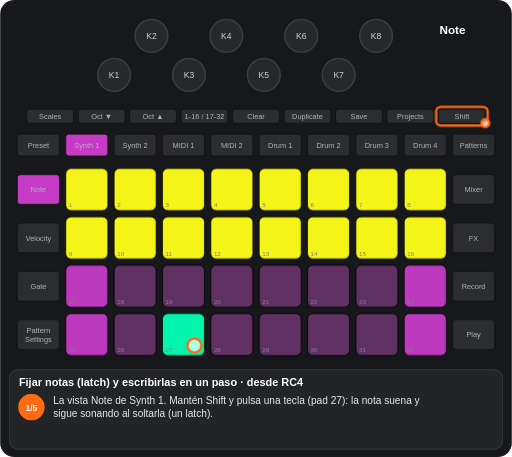
t = 0.00 s
t = 1.56 s: frame unchanged from t = 0.00 s, image omitted
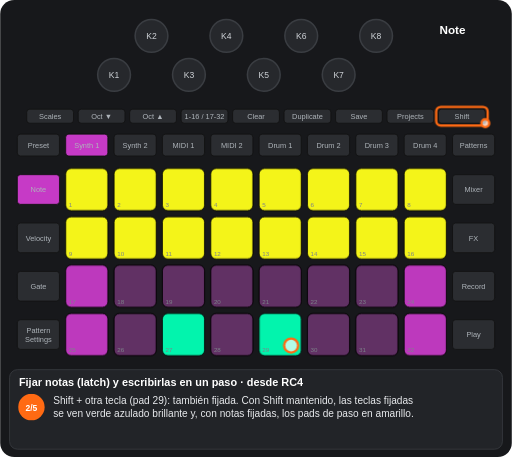
t = 3.33 s
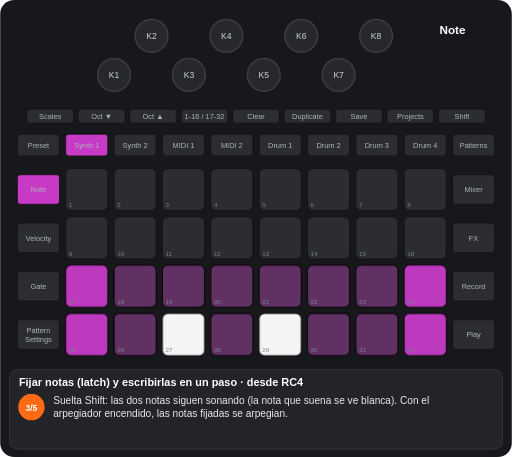
t = 4.89 s
t = 6.56 s: frame unchanged from t = 4.89 s, image omitted
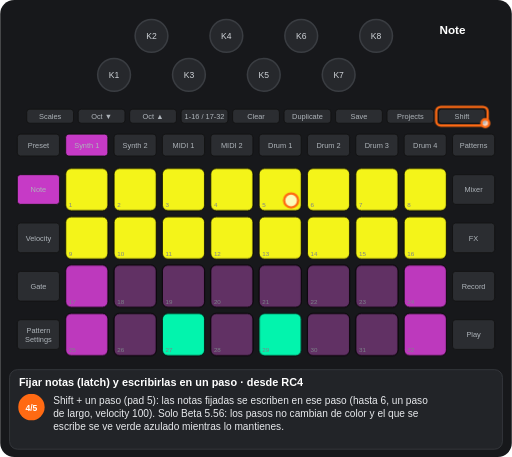
t = 8.05 s

The animated SVG that drew these frames (rendered in a browser with its animation timeline set to each time). Animation: 11 CSS @keyframes rules; frames cover the first 8.05 s, repeats indefinitely.

<svg xmlns="http://www.w3.org/2000/svg" viewBox="0 0 656 586" width="656" height="586" font-family="Arial, Helvetica, sans-serif" role="img" aria-label="Fijar notas (latch) y escribirlas en un paso · desde RC4"><title>Fijar notas (latch) y escribirlas en un paso · desde RC4</title><style>.kb{fill:#26282c;stroke:#3a3d42;stroke-width:2}.kt{font-size:11px;fill:#cfd3d8;text-anchor:middle}.u{fill:#2b2d31;stroke:#111}.bt{font-size:9.5px;fill:#aeb4ba;text-anchor:middle}.pn{font-size:8px;fill:#7d838a}.pl{font-size:9.5px;font-weight:bold;text-anchor:middle}.kl{font-size:10px;fill:#cfd3d8;text-anchor:middle}.fg{fill:#fff;fill-opacity:.7;stroke:#ff6a13;stroke-width:3}.fo{fill:none;stroke:#ff6a13;stroke-width:3}.ta{fill:none;stroke:#ff6a13;stroke-width:3}.vw{font-size:15px;font-weight:bold;fill:#fff;text-anchor:middle}.ti{font-size:14px;font-weight:bold;fill:#fff}.cp{font-size:13px;fill:#e8eaed}.sn{font-size:11px;font-weight:bold;fill:#fff;text-anchor:middle}.b{animation:b .6s step-end infinite}@keyframes b{0%{opacity:1}50%{opacity:0}100%{opacity:0}}.v{animation:v 1.2s ease-in-out infinite}@keyframes v{0%{opacity:1}50%{opacity:.3}100%{opacity:1}}.g0{animation:kg0 11618ms step-end infinite}@keyframes kg0{0%{opacity:1}39.422%{opacity:0}58.564%{opacity:1}80.083%{opacity:0}100%{opacity:0}}.g1{animation:kg1 11618ms step-end infinite}@keyframes kg1{0%{opacity:1}17.903%{opacity:0}100%{opacity:0}}.g2{animation:kg2 11618ms step-end infinite;opacity:0}@keyframes kg2{0%{opacity:0}17.903%{opacity:1}39.422%{opacity:0}58.564%{opacity:1}80.083%{opacity:0}100%{opacity:0}}.g3{animation:kg3 11618ms step-end infinite;opacity:0}@keyframes kg3{0%{opacity:0}39.422%{opacity:1}58.564%{opacity:0}100%{opacity:0}}.g4{animation:kg4 11618ms step-end infinite;opacity:0}@keyframes kg4{0%{opacity:0}39.422%{opacity:1}58.564%{opacity:0}80.083%{opacity:1}100%{opacity:1}}.g5{animation:kg5 11618ms step-end infinite;opacity:0}@keyframes kg5{0%{opacity:0}80.083%{opacity:1}100%{opacity:1}}.g6{animation:kg6 11618ms step-end infinite}@keyframes kg6{0%{opacity:1}17.903%{opacity:0}80.083%{opacity:1}100%{opacity:1}}.g7{animation:kg7 11618ms step-end infinite;opacity:0}@keyframes kg7{0%{opacity:0}17.903%{opacity:1}39.422%{opacity:0}100%{opacity:0}}.g8{animation:kg8 11618ms step-end infinite;opacity:0}@keyframes kg8{0%{opacity:0}58.564%{opacity:1}80.083%{opacity:0}100%{opacity:0}}</style><rect width="656" height="586" rx="18" fill="#17181b"/><circle cx="146" cy="96" r="21" class="kb"/><text x="146" y="100" class="kt">K1</text><circle cx="194" cy="46" r="21" class="kb"/><text x="194" y="50" class="kt">K2</text><circle cx="242" cy="96" r="21" class="kb"/><text x="242" y="100" class="kt">K3</text><circle cx="290" cy="46" r="21" class="kb"/><text x="290" y="50" class="kt">K4</text><circle cx="338" cy="96" r="21" class="kb"/><text x="338" y="100" class="kt">K5</text><circle cx="386" cy="46" r="21" class="kb"/><text x="386" y="50" class="kt">K6</text><circle cx="434" cy="96" r="21" class="kb"/><text x="434" y="100" class="kt">K7</text><circle cx="482" cy="46" r="21" class="kb"/><text x="482" y="50" class="kt">K8</text><rect x="34" y="140" width="60" height="18" rx="4" class="u"/><text x="64" y="152.5" class="bt">Scales</text><rect x="100" y="140" width="60" height="18" rx="4" class="u"/><text x="130" y="152.5" class="bt">Oct ▼</text><rect x="166" y="140" width="60" height="18" rx="4" class="u"/><text x="196" y="152.5" class="bt">Oct ▲</text><rect x="232" y="140" width="60" height="18" rx="4" class="u"/><text x="262" y="152.5" class="bt">1-16 / 17-32</text><rect x="298" y="140" width="60" height="18" rx="4" class="u"/><text x="328" y="152.5" class="bt">Clear</text><rect x="364" y="140" width="60" height="18" rx="4" class="u"/><text x="394" y="152.5" class="bt">Duplicate</text><rect x="430" y="140" width="60" height="18" rx="4" class="u"/><text x="460" y="152.5" class="bt">Save</text><rect x="496" y="140" width="60" height="18" rx="4" class="u"/><text x="526" y="152.5" class="bt">Projects</text><rect x="562" y="140" width="60" height="18" rx="4" class="u"/><text x="592" y="152.5" class="bt">Shift</text><rect x="22" y="172" width="54" height="28" rx="4" class="u"/><text x="49" y="189.5" class="bt">Preset</text><rect x="84" y="172" width="54" height="28" rx="4" class="u"/><text x="111" y="189.5" class="bt">Synth 1</text><rect x="146" y="172" width="54" height="28" rx="4" class="u"/><text x="173" y="189.5" class="bt">Synth 2</text><rect x="208" y="172" width="54" height="28" rx="4" class="u"/><text x="235" y="189.5" class="bt">MIDI 1</text><rect x="270" y="172" width="54" height="28" rx="4" class="u"/><text x="297" y="189.5" class="bt">MIDI 2</text><rect x="332" y="172" width="54" height="28" rx="4" class="u"/><text x="359" y="189.5" class="bt">Drum 1</text><rect x="394" y="172" width="54" height="28" rx="4" class="u"/><text x="421" y="189.5" class="bt">Drum 2</text><rect x="456" y="172" width="54" height="28" rx="4" class="u"/><text x="483" y="189.5" class="bt">Drum 3</text><rect x="518" y="172" width="54" height="28" rx="4" class="u"/><text x="545" y="189.5" class="bt">Drum 4</text><rect x="580" y="172" width="54" height="28" rx="4" class="u"/><text x="607" y="189.5" class="bt">Patterns</text><rect x="22" y="224" width="54" height="38" rx="4" class="u"/><text x="49" y="246.5" class="bt">Note</text><rect x="580" y="224" width="54" height="38" rx="4" class="u"/><text x="607" y="246.5" class="bt">Mixer</text><rect x="22" y="286" width="54" height="38" rx="4" class="u"/><text x="49" y="308.5" class="bt">Velocity</text><rect x="580" y="286" width="54" height="38" rx="4" class="u"/><text x="607" y="308.5" class="bt">FX</text><rect x="22" y="348" width="54" height="38" rx="4" class="u"/><text x="49" y="370.5" class="bt">Gate</text><rect x="580" y="348" width="54" height="38" rx="4" class="u"/><text x="607" y="370.5" class="bt">Record</text><rect x="22" y="410" width="54" height="38" rx="4" class="u"/><text x="49" y="427" class="bt">Pattern</text><text x="49" y="438" class="bt">Settings</text><rect x="580" y="410" width="54" height="38" rx="4" class="u"/><text x="607" y="432.5" class="bt">Play</text><rect x="84" y="216" width="54" height="54" rx="7" class="u"/><rect x="146" y="216" width="54" height="54" rx="7" class="u"/><rect x="208" y="216" width="54" height="54" rx="7" class="u"/><rect x="270" y="216" width="54" height="54" rx="7" class="u"/><rect x="332" y="216" width="54" height="54" rx="7" class="u"/><rect x="394" y="216" width="54" height="54" rx="7" class="u"/><rect x="456" y="216" width="54" height="54" rx="7" class="u"/><rect x="518" y="216" width="54" height="54" rx="7" class="u"/><rect x="84" y="278" width="54" height="54" rx="7" class="u"/><rect x="146" y="278" width="54" height="54" rx="7" class="u"/><rect x="208" y="278" width="54" height="54" rx="7" class="u"/><rect x="270" y="278" width="54" height="54" rx="7" class="u"/><rect x="332" y="278" width="54" height="54" rx="7" class="u"/><rect x="394" y="278" width="54" height="54" rx="7" class="u"/><rect x="456" y="278" width="54" height="54" rx="7" class="u"/><rect x="518" y="278" width="54" height="54" rx="7" class="u"/><rect x="84" y="340" width="54" height="54" rx="7" class="u"/><rect x="146" y="340" width="54" height="54" rx="7" class="u"/><rect x="208" y="340" width="54" height="54" rx="7" class="u"/><rect x="270" y="340" width="54" height="54" rx="7" class="u"/><rect x="332" y="340" width="54" height="54" rx="7" class="u"/><rect x="394" y="340" width="54" height="54" rx="7" class="u"/><rect x="456" y="340" width="54" height="54" rx="7" class="u"/><rect x="518" y="340" width="54" height="54" rx="7" class="u"/><rect x="84" y="402" width="54" height="54" rx="7" class="u"/><rect x="146" y="402" width="54" height="54" rx="7" class="u"/><rect x="208" y="402" width="54" height="54" rx="7" class="u"/><rect x="270" y="402" width="54" height="54" rx="7" class="u"/><rect x="332" y="402" width="54" height="54" rx="7" class="u"/><rect x="394" y="402" width="54" height="54" rx="7" class="u"/><rect x="456" y="402" width="54" height="54" rx="7" class="u"/><rect x="518" y="402" width="54" height="54" rx="7" class="u"/><g class="g0"><rect x="84" y="216" width="54" height="54" rx="7" fill="#ffff19" fill-opacity="0.95" stroke="#000"/><rect x="146" y="216" width="54" height="54" rx="7" fill="#ffff19" fill-opacity="0.95" stroke="#000"/><rect x="208" y="216" width="54" height="54" rx="7" fill="#ffff19" fill-opacity="0.95" stroke="#000"/><rect x="270" y="216" width="54" height="54" rx="7" fill="#ffff19" fill-opacity="0.95" stroke="#000"/><rect x="332" y="216" width="54" height="54" rx="7" fill="#ffff19" fill-opacity="0.95" stroke="#000"/><rect x="394" y="216" width="54" height="54" rx="7" fill="#ffff19" fill-opacity="0.95" stroke="#000"/><rect x="456" y="216" width="54" height="54" rx="7" fill="#ffff19" fill-opacity="0.95" stroke="#000"/><rect x="518" y="216" width="54" height="54" rx="7" fill="#ffff19" fill-opacity="0.95" stroke="#000"/><rect x="84" y="278" width="54" height="54" rx="7" fill="#ffff19" fill-opacity="0.95" stroke="#000"/><rect x="146" y="278" width="54" height="54" rx="7" fill="#ffff19" fill-opacity="0.95" stroke="#000"/><rect x="208" y="278" width="54" height="54" rx="7" fill="#ffff19" fill-opacity="0.95" stroke="#000"/><rect x="270" y="278" width="54" height="54" rx="7" fill="#ffff19" fill-opacity="0.95" stroke="#000"/><rect x="332" y="278" width="54" height="54" rx="7" fill="#ffff19" fill-opacity="0.95" stroke="#000"/><rect x="394" y="278" width="54" height="54" rx="7" fill="#ffff19" fill-opacity="0.95" stroke="#000"/><rect x="456" y="278" width="54" height="54" rx="7" fill="#ffff19" fill-opacity="0.95" stroke="#000"/><rect x="518" y="278" width="54" height="54" rx="7" fill="#ffff19" fill-opacity="0.95" stroke="#000"/><rect x="208" y="402" width="54" height="54" rx="7" fill="#00ffb5" fill-opacity="0.95" stroke="#000"/></g><rect x="84" y="340" width="54" height="54" rx="7" fill="#c63ac6" fill-opacity="0.95" stroke="#000"/><rect x="146" y="340" width="54" height="54" rx="7" fill="#c63ac6" fill-opacity="0.35" stroke="#000"/><rect x="208" y="340" width="54" height="54" rx="7" fill="#c63ac6" fill-opacity="0.35" stroke="#000"/><rect x="270" y="340" width="54" height="54" rx="7" fill="#c63ac6" fill-opacity="0.35" stroke="#000"/><rect x="332" y="340" width="54" height="54" rx="7" fill="#c63ac6" fill-opacity="0.35" stroke="#000"/><rect x="394" y="340" width="54" height="54" rx="7" fill="#c63ac6" fill-opacity="0.35" stroke="#000"/><rect x="456" y="340" width="54" height="54" rx="7" fill="#c63ac6" fill-opacity="0.35" stroke="#000"/><rect x="518" y="340" width="54" height="54" rx="7" fill="#c63ac6" fill-opacity="0.95" stroke="#000"/><rect x="84" y="402" width="54" height="54" rx="7" fill="#c63ac6" fill-opacity="0.95" stroke="#000"/><rect x="146" y="402" width="54" height="54" rx="7" fill="#c63ac6" fill-opacity="0.35" stroke="#000"/><rect x="270" y="402" width="54" height="54" rx="7" fill="#c63ac6" fill-opacity="0.35" stroke="#000"/><rect x="394" y="402" width="54" height="54" rx="7" fill="#c63ac6" fill-opacity="0.35" stroke="#000"/><rect x="456" y="402" width="54" height="54" rx="7" fill="#c63ac6" fill-opacity="0.35" stroke="#000"/><rect x="518" y="402" width="54" height="54" rx="7" fill="#c63ac6" fill-opacity="0.95" stroke="#000"/><g class="g1"><rect x="332" y="402" width="54" height="54" rx="7" fill="#c63ac6" fill-opacity="0.35" stroke="#000"/></g><g class="g2"><rect x="332" y="402" width="54" height="54" rx="7" fill="#00ffb5" fill-opacity="0.95" stroke="#000"/></g><g class="g3"><rect x="208" y="402" width="54" height="54" rx="7" fill="#ffffff" fill-opacity="0.95" stroke="#000"/></g><g class="g4"><rect x="332" y="402" width="54" height="54" rx="7" fill="#ffffff" fill-opacity="0.95" stroke="#000"/></g><g class="g5"><rect x="208" y="402" width="54" height="54" rx="7" fill="#c63ac6" fill-opacity="0.35" stroke="#000"/></g><text x="88" y="266" class="pn">1</text><text x="150" y="266" class="pn">2</text><text x="212" y="266" class="pn">3</text><text x="274" y="266" class="pn">4</text><text x="336" y="266" class="pn">5</text><text x="398" y="266" class="pn">6</text><text x="460" y="266" class="pn">7</text><text x="522" y="266" class="pn">8</text><text x="88" y="328" class="pn">9</text><text x="150" y="328" class="pn">10</text><text x="212" y="328" class="pn">11</text><text x="274" y="328" class="pn">12</text><text x="336" y="328" class="pn">13</text><text x="398" y="328" class="pn">14</text><text x="460" y="328" class="pn">15</text><text x="522" y="328" class="pn">16</text><text x="88" y="390" class="pn">17</text><text x="150" y="390" class="pn">18</text><text x="212" y="390" class="pn">19</text><text x="274" y="390" class="pn">20</text><text x="336" y="390" class="pn">21</text><text x="398" y="390" class="pn">22</text><text x="460" y="390" class="pn">23</text><text x="522" y="390" class="pn">24</text><text x="88" y="452" class="pn">25</text><text x="150" y="452" class="pn">26</text><text x="212" y="452" class="pn">27</text><text x="274" y="452" class="pn">28</text><text x="336" y="452" class="pn">29</text><text x="398" y="452" class="pn">30</text><text x="460" y="452" class="pn">31</text><text x="522" y="452" class="pn">32</text><rect x="84" y="172" width="54" height="28" rx="4" fill="#c63ac6" stroke="#111"/><text x="111" y="189.5" class="bt" fill="#111">Synth 1</text><rect x="22" y="224" width="54" height="38" rx="4" fill="#c63ac6" stroke="#111"/><text x="49" y="246.5" class="bt" fill="#111">Note</text><text x="580" y="44" class="vw">Note</text><g class="g0"><rect x="559" y="137" width="66" height="24" rx="6" class="fo"/><circle cx="622" cy="158" r="5" class="fg"/></g><g class="g6"><circle cx="249" cy="443" r="9" class="fg"/></g><g class="g7"><circle cx="373" cy="443" r="9" class="fg"/></g><g class="g8"><circle cx="373" cy="257" r="9" class="fg"/></g><rect x="12" y="474" width="632" height="102" rx="10" fill="#222428" stroke="#3a3d42"/><text x="24" y="495" class="ti">Fijar notas (latch) y escribirlas en un paso · desde RC4</text><g class="g1"><circle cx="40" cy="522" r="17" fill="#ff6a13"/><text x="40" y="526.5" class="sn">1/5</text><text x="68" y="518" class="cp">La vista Note de Synth 1. Mantén Shift y pulsa una tecla (pad 27): la nota suena y</text><text x="68" y="535" class="cp">sigue sonando al soltarla (un latch).</text></g><g class="g7"><circle cx="40" cy="522" r="17" fill="#ff6a13"/><text x="40" y="526.5" class="sn">2/5</text><text x="68" y="518" class="cp">Shift + otra tecla (pad 29): también fijada. Con Shift mantenido, las teclas fijadas</text><text x="68" y="535" class="cp">se ven verde azulado brillante y, con notas fijadas, los pads de paso en amarillo.</text></g><g class="g3"><circle cx="40" cy="522" r="17" fill="#ff6a13"/><text x="40" y="526.5" class="sn">3/5</text><text x="68" y="518" class="cp">Suelta Shift: las dos notas siguen sonando (la nota que suena se ve blanca). Con el</text><text x="68" y="535" class="cp">arpegiador encendido, las notas fijadas se arpegian.</text></g><g class="g8"><circle cx="40" cy="522" r="17" fill="#ff6a13"/><text x="40" y="526.5" class="sn">4/5</text><text x="68" y="518" class="cp">Shift + un paso (pad 5): las notas fijadas se escriben en ese paso (hasta 6, un paso</text><text x="68" y="535" class="cp">de largo, velocity 100). Solo Beta 5.56: los pasos no cambian de color y el que se</text><text x="68" y="552" class="cp">escribe se ve verde azulado mientras lo mantienes.</text></g><g class="g5"><circle cx="40" cy="522" r="17" fill="#ff6a13"/><text x="40" y="526.5" class="sn">5/5</text><text x="68" y="518" class="cp">Pulsa otra vez una tecla fijada (pad 27): se para, y esa pulsación no hace nada más.</text><text x="68" y="535" class="cp">Clear + Synth 1 suelta todas las notas fijadas. No se guarda.</text></g></svg>
